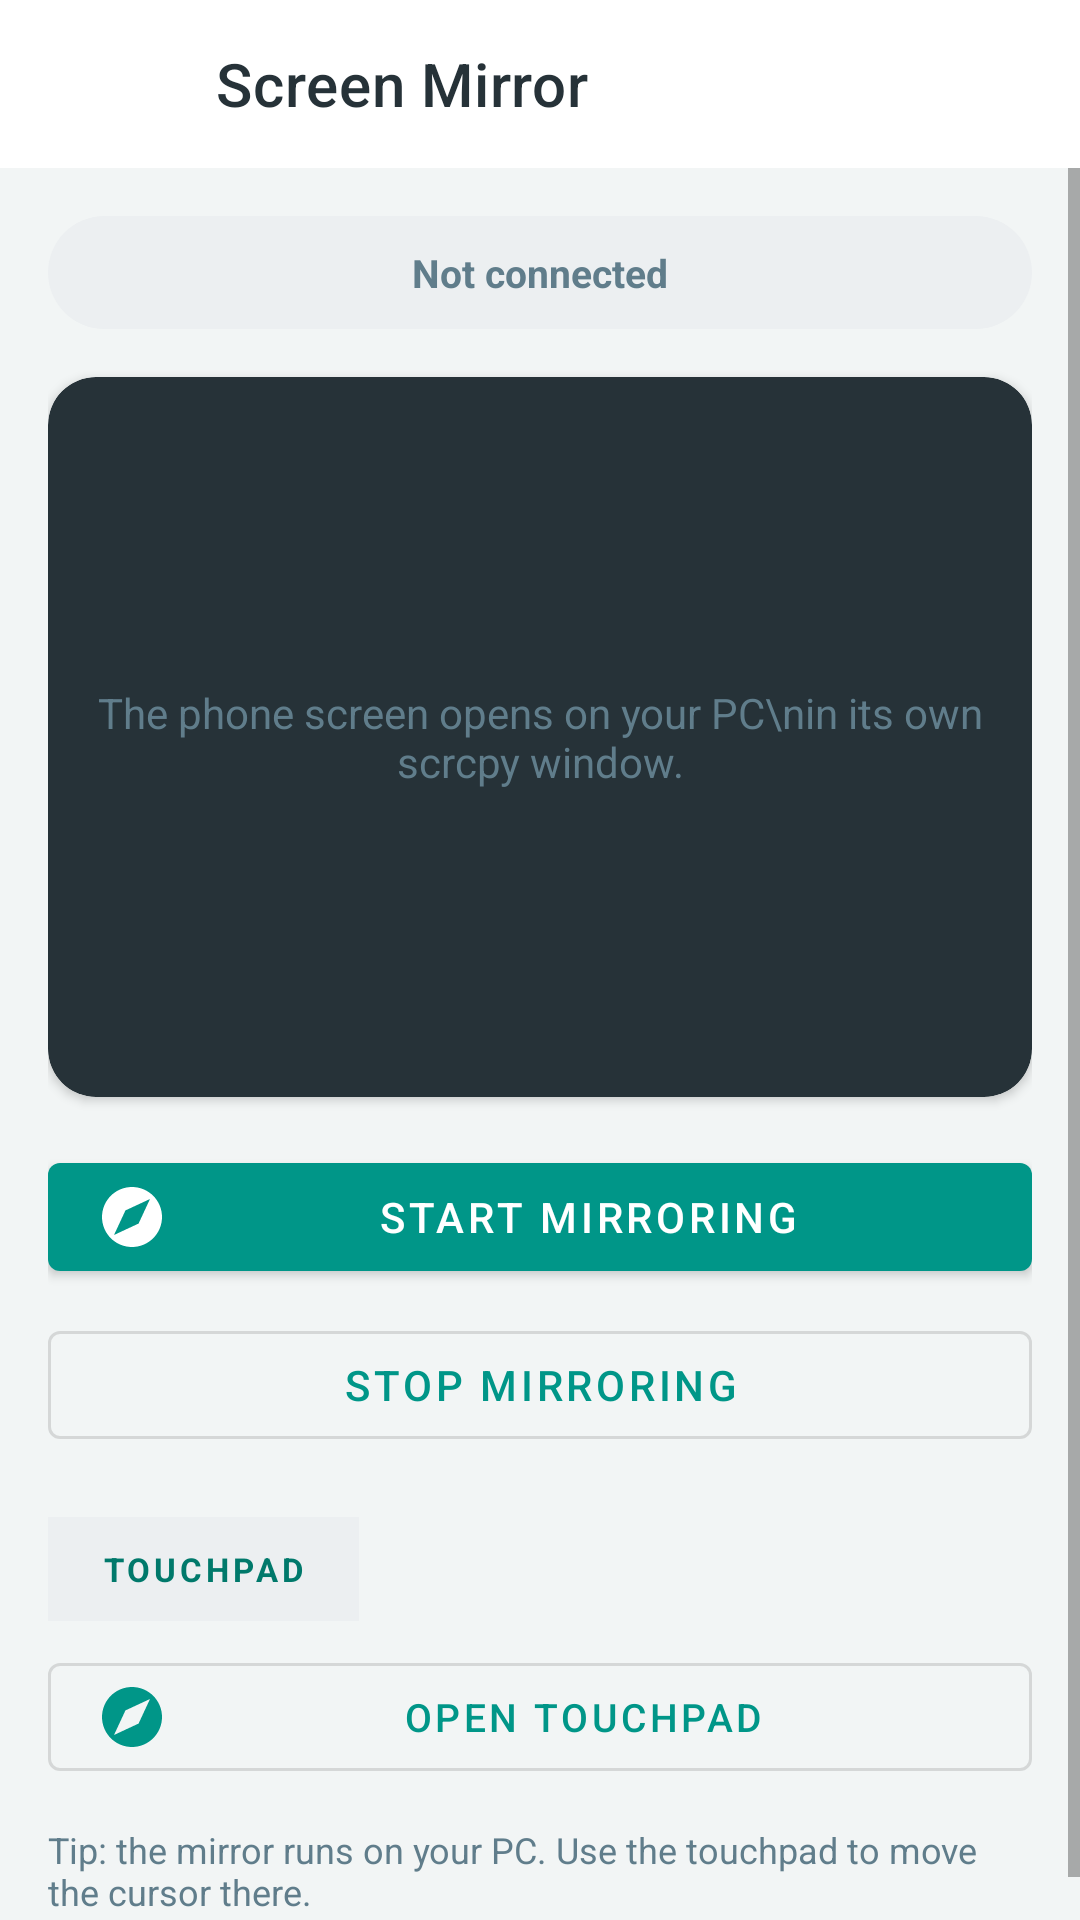

This screen was rendered from an Android layout file. Write that file and the resources it references.
<!-- AndroidManifest.xml: application theme Theme.LiteLink.NoActionBar -->
<!-- res/layout/activity_screen_mirror.xml -->
<?xml version="1.0" encoding="utf-8"?>
<LinearLayout xmlns:android="http://schemas.android.com/apk/res/android"
    xmlns:app="http://schemas.android.com/apk/res-auto"
    android:layout_width="match_parent"
    android:layout_height="match_parent"
    android:orientation="vertical"
    android:background="@color/bg">

    <com.google.android.material.appbar.MaterialToolbar
        android:id="@+id/mirrorToolbar"
        android:layout_width="match_parent"
        android:layout_height="?attr/actionBarSize"
        android:background="@color/card"
        app:title="Screen Mirror"
        app:navigationIcon="@drawable/ic_back"
        app:titleTextColor="@color/ink" />

    <ScrollView
        android:layout_width="match_parent"
        android:layout_height="match_parent"
        android:fillViewport="true">

        <LinearLayout
            android:layout_width="match_parent"
            android:layout_height="wrap_content"
            android:orientation="vertical"
            android:padding="16dp">

            <TextView
                android:id="@+id/mirrorStatus"
                android:layout_width="match_parent"
                android:layout_height="wrap_content"
                android:text="Not connected"
                android:textSize="13sp"
                android:textStyle="bold"
                android:textColor="@color/muted"
                android:background="@drawable/bg_pill"
                android:paddingVertical="10dp"
                android:paddingHorizontal="16dp"
                android:gravity="center" />

            <com.google.android.material.card.MaterialCardView
                android:layout_width="match_parent"
                android:layout_height="wrap_content"
                app:cardBackgroundColor="@color/ink"
                app:cardCornerRadius="16dp"
                app:cardElevation="2dp"
                android:layout_marginTop="16dp">

                <TextView
                    android:layout_width="match_parent"
                    android:layout_height="240dp"
                    android:gravity="center"
                    android:text="The phone screen opens on your PC\nin its own scrcpy window."
                    android:textSize="14sp"
                    android:textColor="@color/muted"
                    android:textAlignment="center" />
            </com.google.android.material.card.MaterialCardView>

            <com.google.android.material.button.MaterialButton
                android:id="@+id/mirrorStartButton"
                android:layout_width="match_parent"
                android:layout_height="wrap_content"
                android:layout_marginTop="16dp"
                android:text="Start mirroring"
                app:icon="@drawable/ic_compass"
                android:textSize="14sp" />

            <com.google.android.material.button.MaterialButton
                android:id="@+id/mirrorStopButton"
                style="@style/Widget.MaterialComponents.Button.OutlinedButton"
                android:layout_width="match_parent"
                android:layout_height="wrap_content"
                android:layout_marginTop="8dp"
                android:text="Stop mirroring"
                app:icon="@drawable/ic_close"
                android:textSize="14sp" />

            <TextView
                android:layout_width="wrap_content"
                android:layout_height="wrap_content"
                android:text="  TOUCHPAD  "
                android:textSize="11sp"
                android:textStyle="bold"
                android:textColor="@color/teal_700"
                android:letterSpacing="0.12"
                android:background="@color/pill_grey"
                android:padding="10dp"
                android:layout_marginTop="20dp"
                android:layout_marginBottom="8dp" />

            <com.google.android.material.button.MaterialButton
                android:id="@+id/mirrorTouchpadButton"
                style="@style/Widget.MaterialComponents.Button.OutlinedButton"
                android:layout_width="match_parent"
                android:layout_height="wrap_content"
                android:text="Open touchpad"
                app:icon="@drawable/ic_compass"
                android:textSize="13sp" />

            <TextView
                android:layout_width="match_parent"
                android:layout_height="wrap_content"
                android:text="Tip: the mirror runs on your PC. Use the touchpad to move the cursor there."
                android:textSize="12sp"
                android:textColor="@color/muted"
                android:layout_marginTop="12sp" />
        </LinearLayout>
    </ScrollView>
</LinearLayout>
<!-- resources referenced by this layout -->
<resources>
  <color name="bg">#F2F5F5</color>
  <color name="card">#FFFFFF</color>
  <color name="ink">#263238</color>
  <color name="muted">#607D8B</color>
  <color name="pill_grey">#ECEFF1</color>
  <color name="teal_700">#00796B</color>
  <!-- drawable bg_pill (drawable) -->
  <?xml version="1.0" encoding="utf-8"?>
  <shape xmlns:android="http://schemas.android.com/apk/res/android"
      android:shape="rectangle">
      <solid android:color="@color/pill_grey" />
      <corners android:radius="20dp" />
  </shape>
  <!-- drawable ic_back (drawable) -->
  <?xml version="1.0" encoding="utf-8"?>
  <vector xmlns:android="http://schemas.android.com/apk/res/android"
      android:width="24dp" android:height="24dp"
      android:viewportWidth="24" android:viewportHeight="24">
      <path android:fillColor="#FFFFFF"
          android:pathData="M20,11L7.83,11l5.59,-5.59L12,4l-8,8 8,8 1.41,-1.41L7.83,13L20,13v-2z" />
  </vector>
  <!-- drawable ic_compass (drawable) -->
  <?xml version="1.0" encoding="utf-8"?>
  <vector xmlns:android="http://schemas.android.com/apk/res/android"
      android:width="24dp" android:height="24dp"
      android:viewportWidth="24" android:viewportHeight="24">
      <path android:fillColor="#FFFFFF"
          android:pathData="M12,2C6.48,2 2,6.48 2,12s4.48,10 10,10 10,-4.48 10,-10S17.52,2 12,2zM14.19,14.19L6,18l3.81,-8.19L18,6l-3.81,8.19z" />
  </vector>
  <style name="Theme.LiteLink.NoActionBar">
          <item name="windowActionBar">false</item>
          <item name="windowNoTitle">true</item>
      </style>
</resources>
